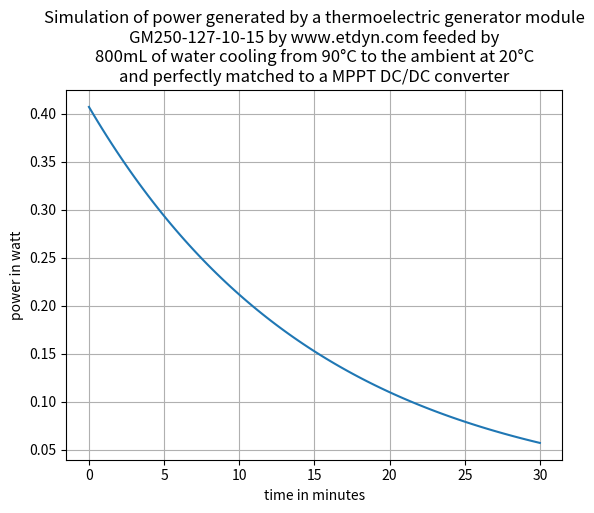

Python code for this plot:
import math
import numpy as np
import matplotlib.pyplot as plt

def power(t_minute,T_amb,T_0):
    k = -0.0327 # see http://jwilson.coe.uga.edu/EMAT6680Fa2014/Gieseking/Exploration%2012/Newton%27s%20Law%20of%20Cooling.htm
    T=T_amb+(T_0-T_amb)*np.exp(k*t_minute)
    # GM250-127-10-15 datasheets states that 4.02W are generated when the output 
    # is matched to the load, the hot side is at 250 celsius and the cold side is ar 30 celsius.
    # The graph in the data sheet for matched output voltage and matched output current seems
    # linear to me and so the power should be quadratic; so a parabola that has a zero value
    # at T ambient (30 celsius) and 4.02 at 250 celsius can be written as:
    # power = a*(temperature-T_ambient)**2 and putting the numbers gives
    # 4.02 = a*(250-30)**2
    # which solved for a gives
    a = 4.02/(250-30)**2
    return a*(T-T_amb)**2

t = np.linspace(0,30,100)
T_0 = 90
T_amb = 20
plt.plot(t,power(t,T_0,T_amb))
title = "Simulation of power generated by a thermoelectric generator module\n"
title = title + "GM250-127-10-15 by www.etdyn.com feeded by\n"
title = title + "800mL of water cooling from {0:d}°C to the ambient at {1:d}°C\n"
title = title + "and perfectly matched to a MPPT DC/DC converter"
plt.title(title.format(T_0,T_amb))
plt.xlabel('time in minutes')
plt.ylabel('power in watt')
plt.grid(True)
